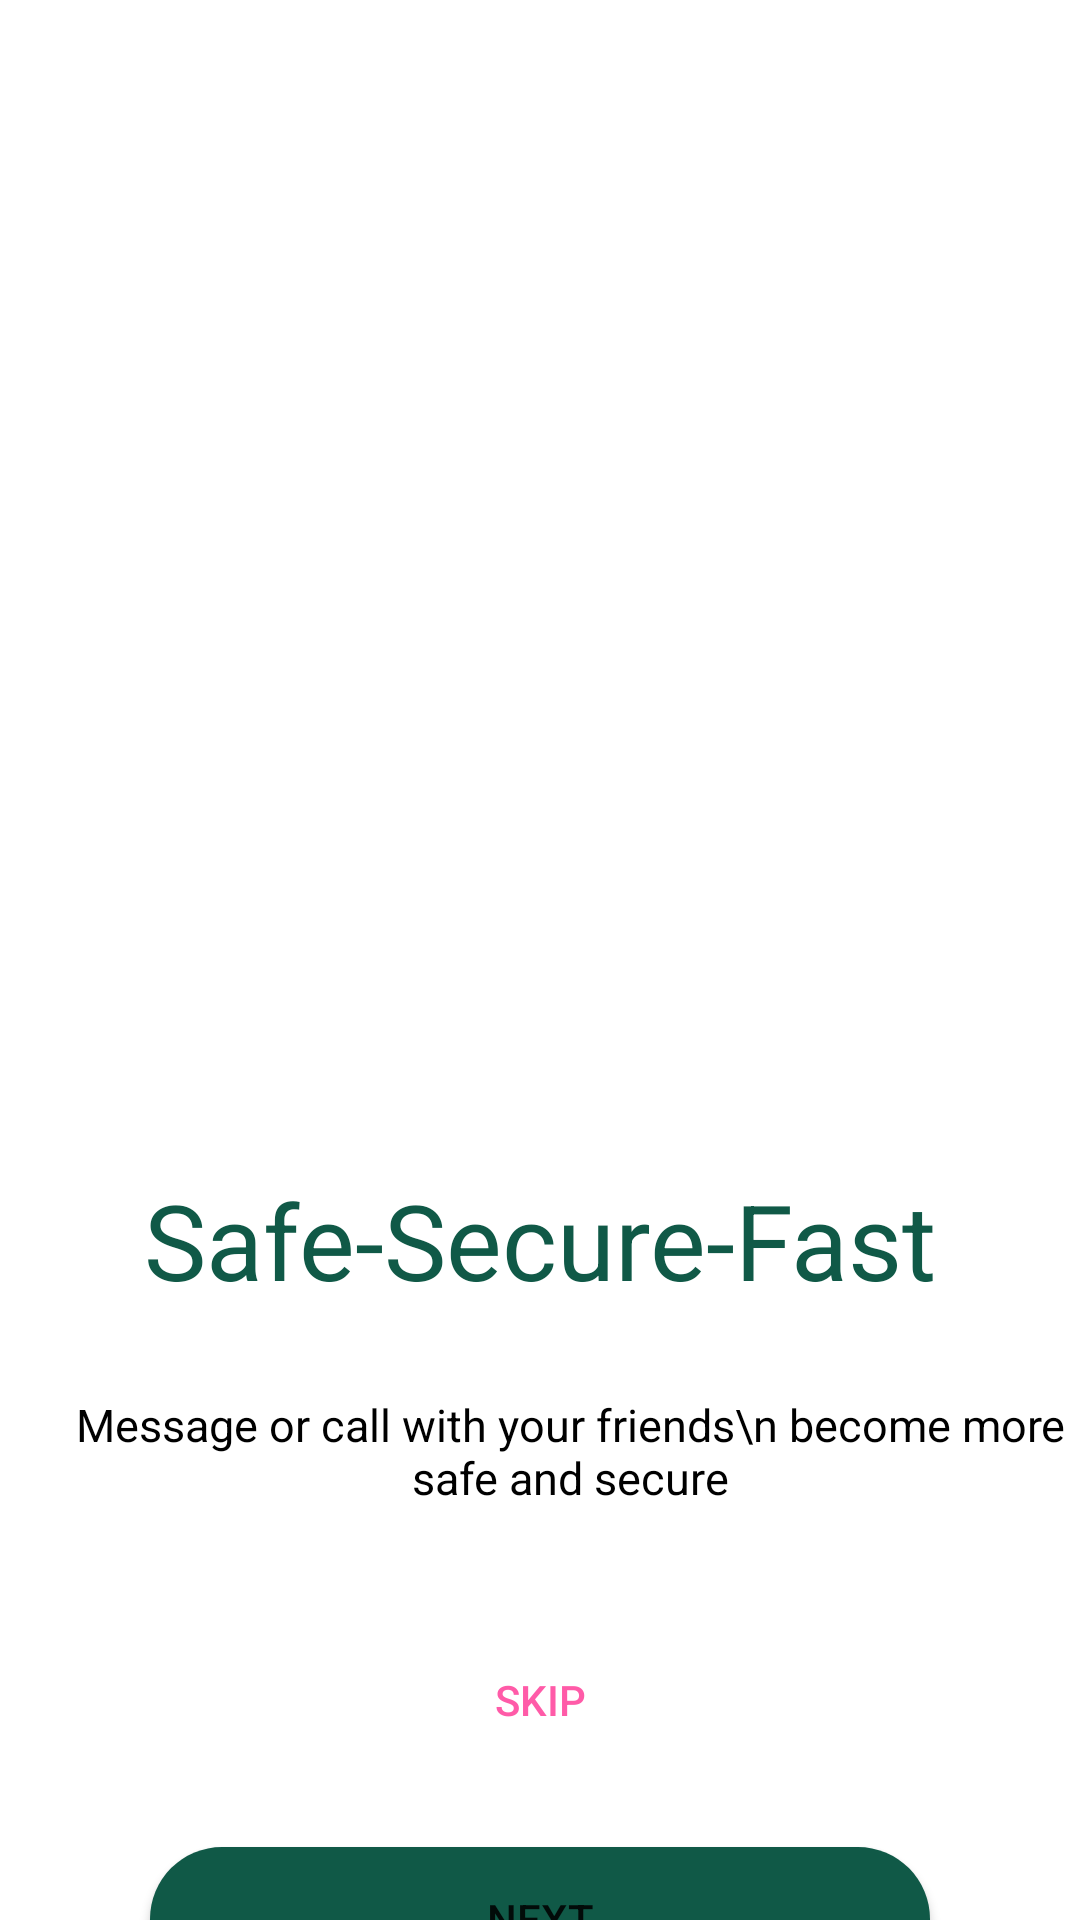

Android layout source for this screen:
<!-- AndroidManifest.xml: application theme Theme.InternshipChatApp -->
<!-- res/layout/activity_skip_page.xml -->
<?xml version="1.0" encoding="utf-8"?>
<androidx.constraintlayout.widget.ConstraintLayout xmlns:android="http://schemas.android.com/apk/res/android"
    xmlns:app="http://schemas.android.com/apk/res-auto"
    xmlns:tools="http://schemas.android.com/tools"
    android:layout_width="match_parent"
    android:layout_height="match_parent"
    tools:context=".SkipPage">

    <ImageView
        android:id="@+id/imageView"
        android:layout_width="match_parent"
        android:layout_height="300dp"
        android:layout_marginHorizontal="20dp"
        android:layout_marginTop="60dp"
        android:src="@drawable/undraw_everywhere_together_bdmn"
        app:layout_constraintEnd_toEndOf="parent"
        app:layout_constraintHorizontal_bias="0.495"
        app:layout_constraintStart_toStartOf="parent"
        app:layout_constraintTop_toTopOf="parent" />

    <TextView
        android:id="@+id/textView6"
        android:layout_width="wrap_content"
        android:layout_height="wrap_content"
        android:layout_marginTop="30dp"
        android:text="Safe-Secure-Fast"
        android:textColor="#105947"
        android:textSize="35dp"
        app:layout_constraintEnd_toEndOf="@+id/imageView"
        app:layout_constraintStart_toStartOf="@+id/imageView"
        app:layout_constraintTop_toBottomOf="@+id/imageView" />

    <TextView
        android:id="@+id/textView15"
        android:layout_width="wrap_content"
        android:layout_height="wrap_content"
        android:layout_marginTop="28dp"
        android:gravity="center"
        android:text="Message or call with your friends\n become more safe and secure"
        android:textColor="@color/black"
        android:textSize="15dp"
        app:layout_constraintEnd_toEndOf="@+id/textView6"
        app:layout_constraintHorizontal_bias="0.4"
        app:layout_constraintStart_toStartOf="@+id/textView6"
        app:layout_constraintTop_toBottomOf="@+id/textView6" />

    <Button
        android:id="@+id/skip"
        style="@style/Widget.AppCompat.Button.Borderless.Colored"
        android:layout_width="match_parent"
        android:layout_height="wrap_content"
        android:layout_marginHorizontal="50dp"
        android:layout_marginTop="40dp"
        android:text="Skip"
        android:textColor="#FF5BA8"
        app:layout_constraintEnd_toEndOf="@+id/textView15"
        app:layout_constraintHorizontal_bias="0.495"
        app:layout_constraintStart_toStartOf="@+id/textView15"
        app:layout_constraintTop_toBottomOf="@+id/textView15" />

    <Button
        android:id="@+id/next"
        android:layout_width="match_parent"
        android:layout_height="wrap_content"
        android:layout_marginHorizontal="50dp"
        android:layout_marginTop="25dp"
        android:background="@drawable/round_button"
        android:backgroundTint="#105947"
        android:text="Next"
        app:layout_constraintEnd_toEndOf="@+id/skip"
        app:layout_constraintHorizontal_bias="0.0"
        app:layout_constraintStart_toStartOf="@+id/skip"
        app:layout_constraintTop_toBottomOf="@+id/skip" />


</androidx.constraintlayout.widget.ConstraintLayout>
<!-- resources referenced by this layout -->
<resources>
  <color name="black">#FF000000</color>
  <!-- drawable round_button (drawable) -->
  <?xml version="1.0" encoding="utf-8"?>
  <shape
      android:shape="rectangle"
      xmlns:android="http://schemas.android.com/apk/res/android">
      <solid android:color="#105947"/>
      <corners android:radius="40dp"/>
  </shape>
  <style name="Theme.InternshipChatApp" parent="Theme.MaterialComponents.DayNight.NoActionBar">
          
          <item name="colorPrimary">@color/purple_500</item>
          <item name="colorPrimaryVariant">@color/purple_700</item>
          <item name="colorOnPrimary">@color/white</item>
          
          <item name="colorSecondary">@color/teal_200</item>
          <item name="colorSecondaryVariant">@color/teal_700</item>
          <item name="colorOnSecondary">@color/black</item>
          
          <item name="android:statusBarColor" tools:targetApi="l">?attr/colorPrimaryVariant</item>
          
      </style>
  <color name="purple_500">#FF6200EE</color>
  <color name="purple_700">#FF3700B3</color>
  <color name="white">#FFFFFFFF</color>
  <color name="teal_200">#FF03DAC5</color>
  <color name="teal_700">#FF018786</color>
</resources>
